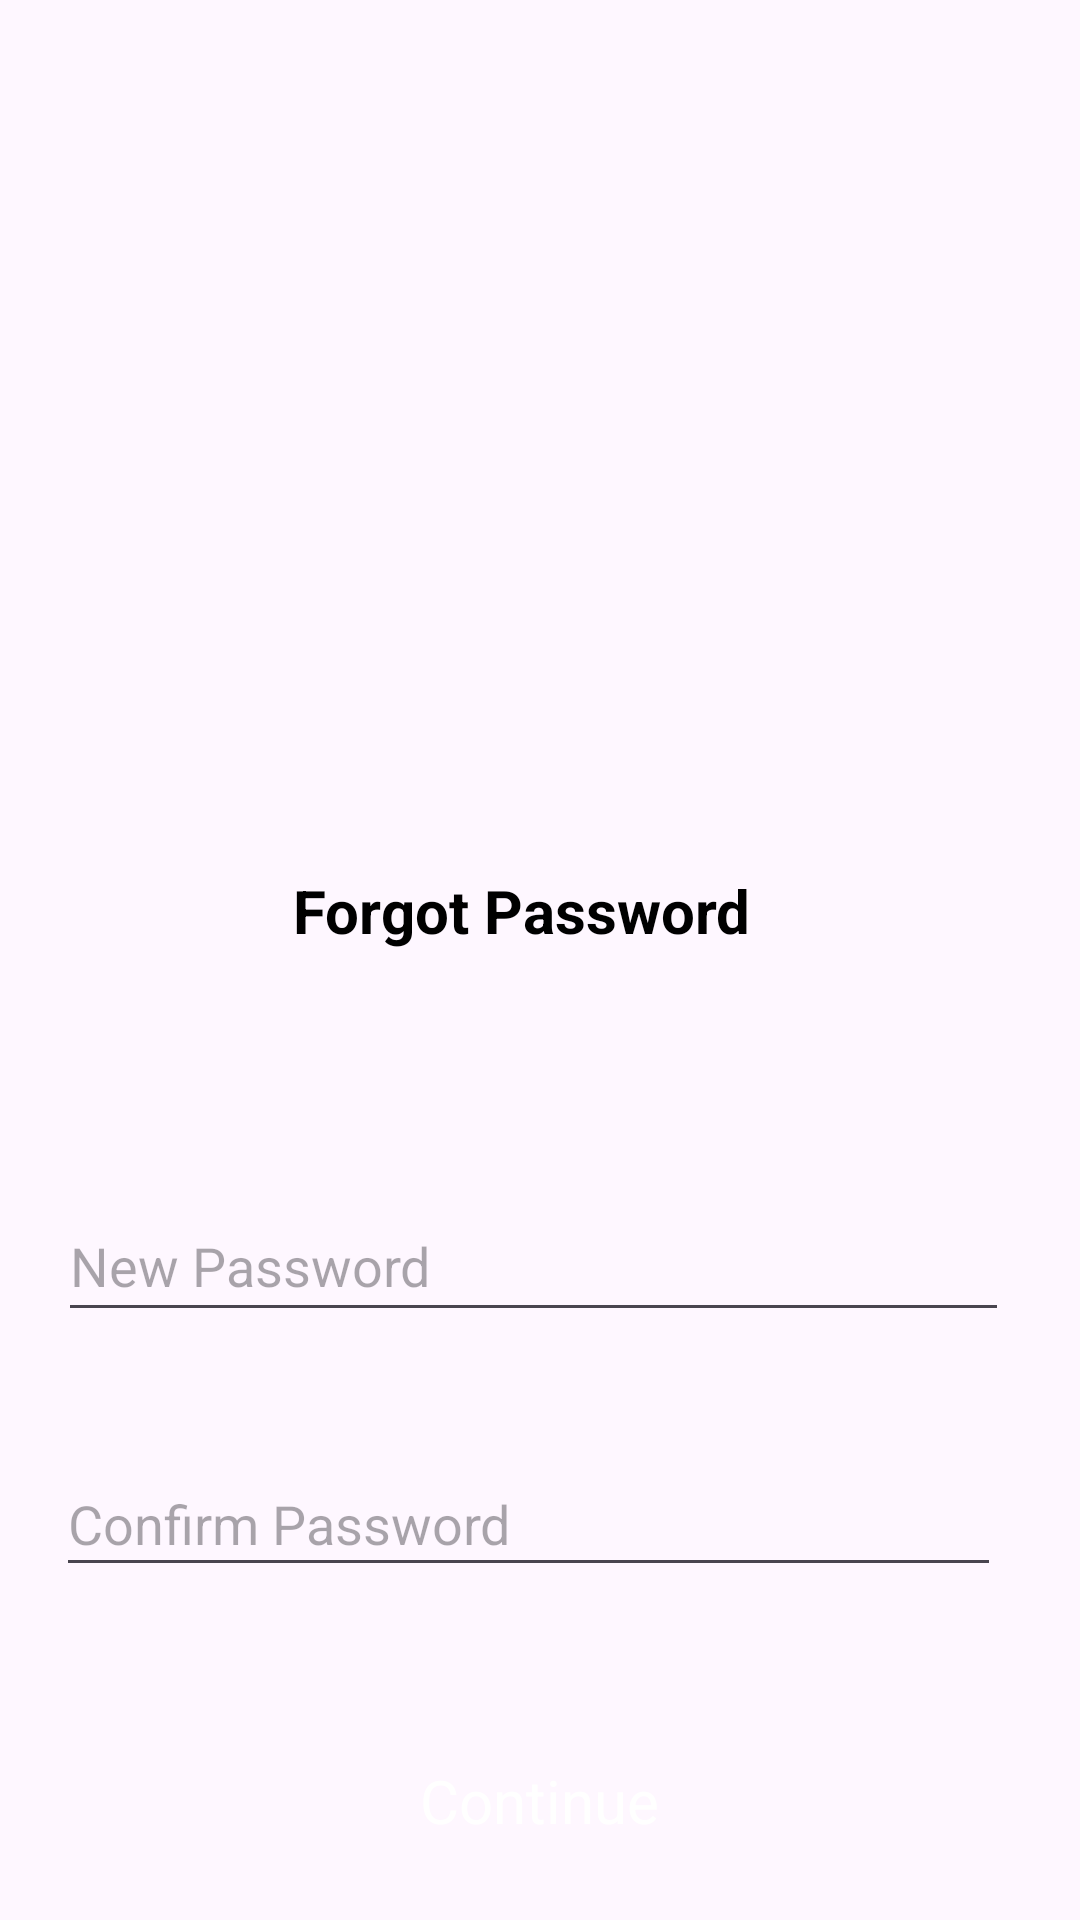

This screen was rendered from an Android layout file. Write that file and the resources it references.
<!-- AndroidManifest.xml: application theme Theme.Recipi -->
<!-- res/layout/activity_forgotpswrd.xml -->
<?xml version="1.0" encoding="utf-8"?>
<androidx.constraintlayout.widget.ConstraintLayout xmlns:android="http://schemas.android.com/apk/res/android"
    xmlns:app="http://schemas.android.com/apk/res-auto"
    xmlns:tools="http://schemas.android.com/tools"
    android:id="@+id/main"
    android:layout_width="match_parent"
    android:layout_height="match_parent"
    tools:context=".Forgotpswrd">

    <ImageView
        android:id="@+id/imageView8"
        android:layout_width="150dp"
        android:layout_height="150dp"
        android:layout_marginTop="80dp"
        app:layout_constraintEnd_toStartOf="@+id/guideline3"
        app:layout_constraintHorizontal_bias="0.474"
        app:layout_constraintStart_toStartOf="@+id/guideline4"
        app:layout_constraintTop_toTopOf="@+id/guideline5"
        app:srcCompat="@drawable/padlock" />

    <TextView
        android:id="@+id/textView16"
        android:layout_width="wrap_content"
        android:layout_height="wrap_content"
        android:layout_marginTop="40dp"
        android:text="Forgot Password "
        android:textColor="@color/black"
        android:textSize="20sp"
        android:textStyle="bold"
        app:layout_constraintEnd_toStartOf="@+id/guideline3"
        app:layout_constraintHorizontal_bias="0.473"
        app:layout_constraintStart_toStartOf="@+id/guideline4"
        app:layout_constraintTop_toBottomOf="@+id/imageView8" />

    <EditText
        android:id="@+id/editTextText"
        android:layout_width="317dp"
        android:layout_height="47dp"
        android:layout_marginTop="80dp"
        android:ems="10"
        android:hint="New Password"
        android:inputType="text"
        app:layout_constraintEnd_toStartOf="@+id/guideline3"
        app:layout_constraintHorizontal_bias="0.583"
        app:layout_constraintStart_toStartOf="@+id/guideline4"
        app:layout_constraintTop_toBottomOf="@+id/textView16" />

    <EditText
        android:id="@+id/editTextText2"
        android:layout_width="315dp"
        android:layout_height="45dp"
        android:layout_marginTop="40dp"
        android:ems="10"
        android:hint="Confirm Password"
        android:inputType="text"
        app:layout_constraintEnd_toStartOf="@+id/guideline3"
        app:layout_constraintHorizontal_bias="0.642"
        app:layout_constraintStart_toStartOf="@+id/guideline4"
        app:layout_constraintTop_toBottomOf="@+id/editTextText" />

    <androidx.constraintlayout.widget.ConstraintLayout
        android:layout_width="200dp"
        android:layout_height="60dp"
        android:layout_marginTop="40dp"
        android:background="@drawable/black_box"
        app:layout_constraintBottom_toBottomOf="parent"
        app:layout_constraintEnd_toStartOf="@+id/guideline3"
        app:layout_constraintHorizontal_bias="0.496"
        app:layout_constraintStart_toStartOf="@+id/guideline4"
        app:layout_constraintTop_toBottomOf="@+id/editTextText2"
        app:layout_constraintVertical_bias="0.083">

        <TextView
            android:id="@+id/textView17"
            android:layout_width="wrap_content"
            android:layout_height="wrap_content"
            android:text="Continue"
            android:textColor="@color/white"
            android:textSize="20sp"
            app:layout_constraintBottom_toBottomOf="parent"
            app:layout_constraintEnd_toEndOf="parent"
            app:layout_constraintStart_toStartOf="parent"
            app:layout_constraintTop_toTopOf="parent" />


    </androidx.constraintlayout.widget.ConstraintLayout>

    <androidx.constraintlayout.widget.Guideline
        android:id="@+id/guideline5"
        android:layout_width="wrap_content"
        android:layout_height="wrap_content"
        android:orientation="horizontal"
        app:layout_constraintGuide_begin="20dp" />

    <androidx.constraintlayout.widget.Guideline
        android:id="@+id/guideline4"
        android:layout_width="wrap_content"
        android:layout_height="wrap_content"
        android:orientation="vertical"
        app:layout_constraintGuide_percent="0.1" />
    <androidx.constraintlayout.widget.Guideline
        android:id="@+id/guideline3"
        android:layout_width="wrap_content"
        android:layout_height="wrap_content"
        android:orientation="vertical"
        app:layout_constraintGuide_percent="0.9" />
</androidx.constraintlayout.widget.ConstraintLayout>
<!-- resources referenced by this layout -->
<resources>
  <color name="black">#FF000000</color>
  <color name="white">#FFFFFFFF</color>
  <style name="Theme.Recipi" parent="Base.Theme.Recipi" />
  <style name="Base.Theme.Recipi" parent="Theme.Material3.DayNight.NoActionBar">
          
          <item name="colorPrimary">@color/black</item>
      </style>
</resources>
